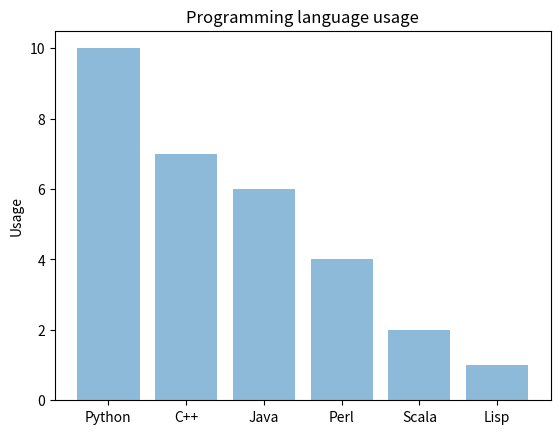

Recreate this plot in Python.
import matplotlib.pyplot as plt
import numpy as np

prog_languages = ('Python', 'C++', 'Java', 'Perl', 'Scala', 'Lisp')
y_pos = np.arange(len(prog_languages))
performance = [10, 7, 6, 4, 2, 1]
plt.bar(y_pos, performance, align='center', alpha=0.5)
plt.xticks(y_pos, prog_languages)
plt.ylabel('Usage')
plt.title('Programming language usage')
plt.show()
